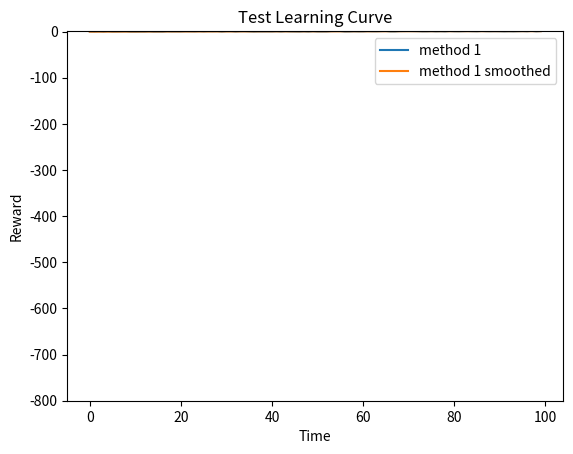
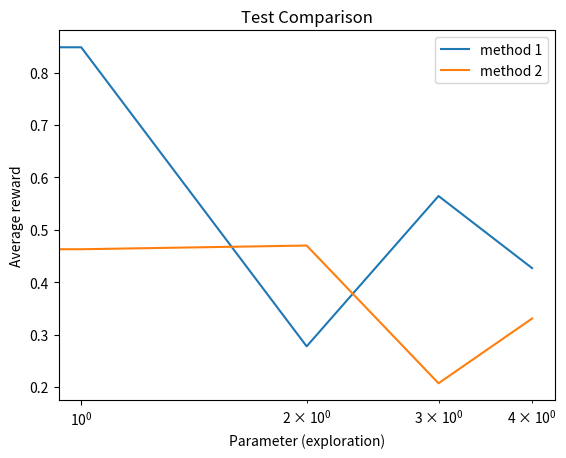

The script that saved these images, in order:
#!/usr/bin/env python3
# -*- coding: utf-8 -*-
"""
Bandit environment
Practical for course 'Reinforcement Learning',
Bachelor AI, Leiden University, The Netherlands
2021
[redacted]
"""

import numpy as np
import matplotlib.pyplot as plt
from scipy.signal import savgol_filter

class LearningCurvePlot:

    def __init__(self,title=None):
        self.fig,self.ax = plt.subplots()
        self.ax.set_xlabel('Time')
        self.ax.set_ylabel('Reward')      
        self.ax.set_ylim([-800,1.0])
        if title is not None:
            self.ax.set_title(title)
        
    def add_curve(self,y,label=None):
        ''' y: vector of average reward results
        label: string to appear as label in plot legend '''
        if label is not None:
            self.ax.plot(y,label=label)
        else:
            self.ax.plot(y)
        
    def save(self,name='test.png'):
        ''' name: string for filename of saved figure '''
        self.ax.legend()
        self.fig.savefig(name,dpi=300)

class ComparisonPlot:

    def __init__(self,title=None):
        self.fig,self.ax = plt.subplots()
        self.ax.set_xlabel('Parameter (exploration)')
        self.ax.set_ylabel('Average reward') 
        self.ax.set_xscale('log')
        if title is not None:
            self.ax.set_title(title)
        
    def add_curve(self,x,y,label=None):
        ''' x: vector of parameter values
        y: vector of associated mean reward for the parameter values in x 
        label: string to appear as label in plot legend '''
        if label is not None:
            self.ax.plot(x,y,label=label)
        else:
            self.ax.plot(x,y)
        
    def save(self,name='test.png'):
        ''' name: string for filename of saved figure '''
        self.ax.legend()
        self.fig.savefig(name,dpi=300)

def smooth(y, window, poly=1):
    '''
    y: vector to be smoothed 
    window: size of the smoothing window '''
    return savgol_filter(y,window,poly)

if __name__ == '__main__':
    # Test Learning curve plot
    x = np.arange(100)
    y = 0.01*x + np.random.rand(100) - 0.4 # generate some learning curve y
    LCTest = LearningCurvePlot(title="Test Learning Curve")
    LCTest.add_curve(y,label='method 1')
    LCTest.add_curve(smooth(y,window=35),label='method 1 smoothed')
    LCTest.save(name='learning_curve_test.png')

    # Test Performance plot
    PerfTest = ComparisonPlot(title="Test Comparison")
    PerfTest.add_curve(np.arange(5),np.random.rand(5),label='method 1')
    PerfTest.add_curve(np.arange(5),np.random.rand(5),label='method 2')
    PerfTest.save(name='comparison_test.png') 